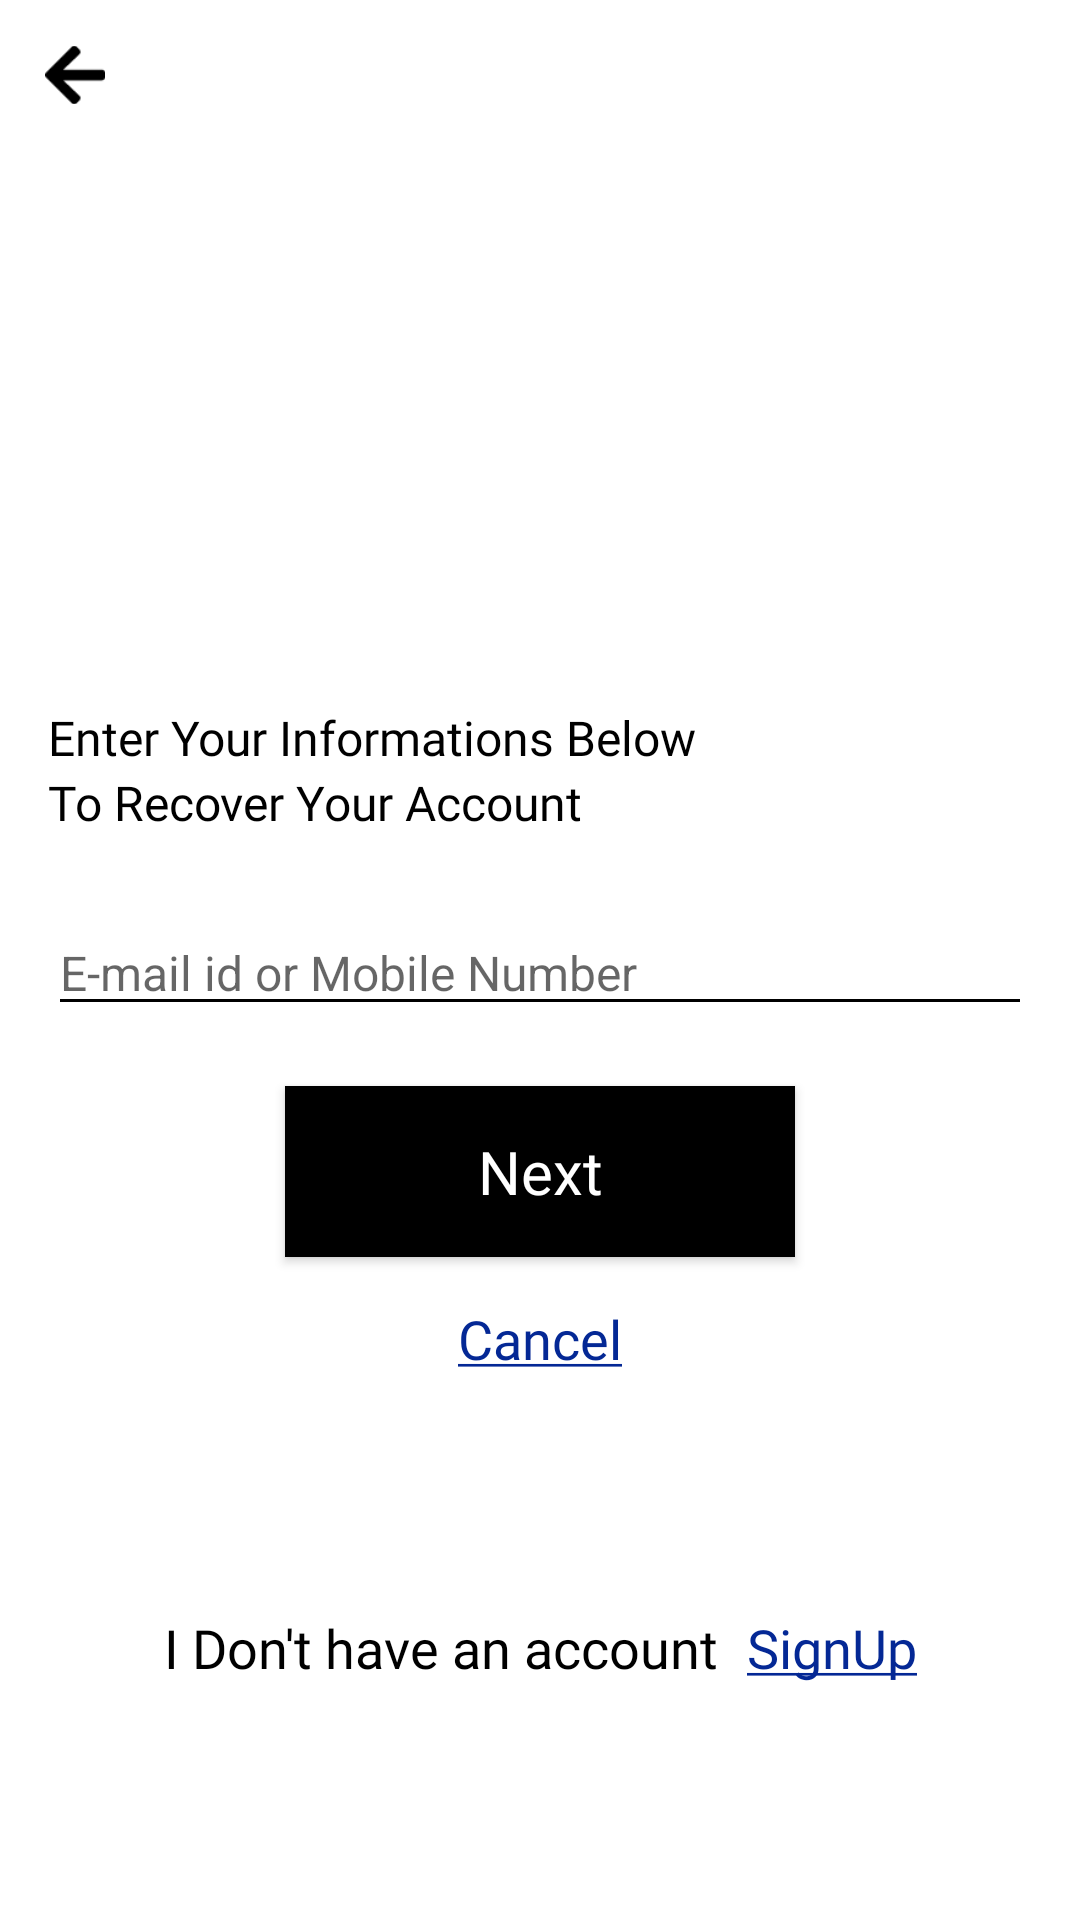

The Android layout XML behind this screen, and the referenced resources:
<!-- AndroidManifest.xml: activity theme Theme.AppCompat.Light.NoActionBar.FullScreen -->
<!-- res/layout/activity_forgot_password.xml -->
<?xml version="1.0" encoding="utf-8"?>
<layout xmlns:app="http://schemas.android.com/apk/res-auto"
    xmlns:android="http://schemas.android.com/apk/res/android">

    <androidx.constraintlayout.widget.ConstraintLayout
        android:layout_width="match_parent"
        android:layout_height="match_parent"
        android:background="@color/white">

        <androidx.appcompat.widget.AppCompatImageView
            android:layout_width="@dimen/dp_20"
            android:layout_height="@dimen/dp_20"
            android:src="@drawable/back"
            android:id="@+id/backArrow"
            android:layout_marginTop="10dp"
            android:layout_margin="@dimen/dp_15"
            app:layout_constraintStart_toStartOf="parent"
            app:layout_constraintTop_toTopOf="parent"/>

    <androidx.constraintlayout.widget.ConstraintLayout
        android:id="@+id/constraintRoot"
        android:layout_width="match_parent"
        android:layout_height="wrap_content"
        android:layout_margin="@dimen/dp_16"
        app:layout_constraintBottom_toBottomOf="parent"
        app:layout_constraintTop_toTopOf="parent">

        <androidx.appcompat.widget.AppCompatTextView
            android:id="@+id/tvForgotPassword"
            android:layout_width="wrap_content"
            android:layout_height="wrap_content"
            android:fontFamily="@font/roboto_regular"
            android:text=""
            android:textColor="@color/black"
            android:textSize="@dimen/sp_40"
            app:layout_constraintStart_toStartOf="parent"
            app:layout_constraintTop_toTopOf="parent" />

        <androidx.appcompat.widget.AppCompatTextView
            android:id="@+id/tvYourInformation"
            android:layout_width="wrap_content"
            android:layout_height="wrap_content"
            android:fontFamily="@font/roboto_regular"
            android:text="@string/enter_your_information_below"
            android:textColor="@color/black"
            android:textSize="@dimen/sp_16"
            app:layout_constraintStart_toStartOf="parent"
            app:layout_constraintTop_toBottomOf="@id/tvForgotPassword" />

        <androidx.appcompat.widget.AppCompatTextView
            android:id="@+id/tvRecoverYourAccount"
            android:layout_width="wrap_content"
            android:layout_height="wrap_content"
            android:fontFamily="@font/roboto_regular"
            android:text="@string/to_recover_your_account"
            android:textColor="@color/black"
            android:textSize="@dimen/sp_16"
            app:layout_constraintStart_toStartOf="parent"
            app:layout_constraintTop_toBottomOf="@id/tvYourInformation" />


        <androidx.appcompat.widget.AppCompatEditText
            android:id="@+id/edtEmailIdOrMobileNumber"
            android:layout_width="match_parent"
            android:layout_height="wrap_content"
            android:layout_marginTop="@dimen/dp_25"
            android:backgroundTint="@color/black"
            android:hint="@string/email_id_or_mobile_number"
            android:inputType="text"
            android:textSize="@dimen/sp_16"
            app:layout_constraintEnd_toEndOf="parent"
            app:layout_constraintStart_toStartOf="parent"
            app:layout_constraintTop_toBottomOf="@id/tvRecoverYourAccount" />

        <androidx.appcompat.widget.AppCompatButton
            android:id="@+id/btnNext"
            android:layout_width="@dimen/dp_170"
            android:layout_height="wrap_content"
            android:layout_margin="@dimen/dp_20"
            android:layout_marginTop="@dimen/dp_20"
            android:background="@color/black"
            android:fontFamily="@font/roboto_regular"
            android:padding="@dimen/dp_15"
            android:text="@string/next"
            android:textAllCaps="false"
            android:textColor="@color/white"
            android:textSize="@dimen/sp_20"
            app:layout_constraintEnd_toEndOf="parent"
            app:layout_constraintStart_toStartOf="parent"
            app:layout_constraintTop_toBottomOf="@id/edtEmailIdOrMobileNumber" />

        <androidx.appcompat.widget.AppCompatTextView
            android:id="@+id/tvCancel"
            android:layout_width="wrap_content"
            android:layout_height="wrap_content"
            android:layout_marginTop="@dimen/dp_15"
            android:fontFamily="@font/roboto_mediumitalic"
            android:text="@string/cancel"
            android:textColor="@color/blue_fb"
            android:textSize="18sp"
           app:layout_constraintStart_toStartOf="parent"
            app:layout_constraintEnd_toEndOf="parent"
            app:layout_constraintTop_toBottomOf="@id/btnNext" />
    </androidx.constraintlayout.widget.ConstraintLayout>

    <androidx.constraintlayout.widget.ConstraintLayout
        android:layout_width="match_parent"
        android:layout_height="wrap_content"
        android:id="@+id/constraintSignup"
        app:layout_constraintBottom_toBottomOf="parent"
        app:layout_constraintEnd_toEndOf="parent"
        app:layout_constraintStart_toStartOf="parent"
        app:layout_constraintTop_toBottomOf="@id/constraintRoot">

        <androidx.appcompat.widget.AppCompatTextView
            android:id="@+id/tvDonotHaveAccount"
            android:layout_width="wrap_content"
            android:layout_height="wrap_content"
            android:fontFamily="@font/roboto_medium"
            android:gravity="center"
            android:text="@string/i_donot_have_an_account"
            android:textColor="@color/black"
            android:textSize="@dimen/sp_25"
            app:layout_constraintBottom_toBottomOf="parent"
            app:layout_constraintEnd_toStartOf="@id/tvSignup"
            app:layout_constraintHorizontal_chainStyle="packed"
            app:layout_constraintStart_toStartOf="parent"
            app:layout_constraintTop_toTopOf="parent" />

        <androidx.appcompat.widget.AppCompatTextView
            android:id="@+id/tvSignup"
            android:layout_width="wrap_content"
            android:layout_height="wrap_content"
            android:layout_marginStart="@dimen/dp_10"
            android:fontFamily="@font/roboto_medium"
            android:text="@string/signup_"
            android:textColor="@color/blue_fb"
            android:textSize="@dimen/sp_25"
            app:layout_constraintBottom_toBottomOf="parent"
            app:layout_constraintEnd_toEndOf="parent"
            app:layout_constraintStart_toEndOf="@id/tvDonotHaveAccount"
            app:layout_constraintTop_toTopOf="parent" />
    </androidx.constraintlayout.widget.ConstraintLayout>
    </androidx.constraintlayout.widget.ConstraintLayout>
</layout>
<!-- resources referenced by this layout -->
<resources>
  <color name="black">#FF000000</color>
  <color name="blue_fb">#042895</color>
  <color name="white">#FFFFFFFF</color>
  <dimen name="dp_10">10dp</dimen>
  <dimen name="dp_15">15dp</dimen>
  <dimen name="dp_16">16dp</dimen>
  <dimen name="dp_170">170dp</dimen>
  <dimen name="dp_20">20dp</dimen>
  <dimen name="dp_25">25dp</dimen>
  <dimen name="sp_16">16sp</dimen>
  <dimen name="sp_20">20sp</dimen>
  <dimen name="sp_25">18sp</dimen>
  <dimen name="sp_40">40sp</dimen>
  <!-- drawable back: png bitmap (drawable, 349 bytes) -->
  <string name="cancel"><u>Cancel</u></string>
  <string name="email_id_or_mobile_number">E-mail id or Mobile Number</string>
  <string name="enter_your_information_below">Enter Your Informations Below</string>
  <string name="i_donot_have_an_account">I Don\'t have an account</string>
  <string name="next">Next</string>
  <string name="signup_"><u>SignUp</u></string>
  <string name="to_recover_your_account">To Recover Your Account</string>
  <style name="Theme.AppCompat.Light.NoActionBar.FullScreen" parent="@style/Theme.AppCompat.Light.NoActionBar">
          <item name="android:windowNoTitle">true</item>
          <item name="android:windowActionBar">false</item>
          <item name="android:windowFullscreen">true</item>
          <item name="android:windowContentOverlay">@null</item>
  
      </style>
</resources>
